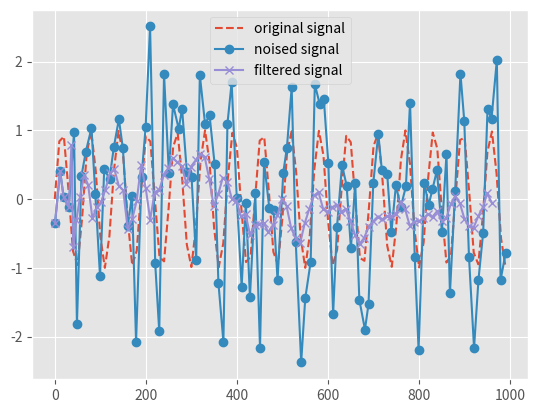

This figure's Python source:
from collections import deque
import numpy as np 
from numpy.linalg import inv 
import matplotlib.pyplot as plt 
from dataclasses import dataclass
from typing import List


@dataclass
class Errors:
    x_coord: float 
    y_coord: float 
    v_x:     float 
    v_y:     float  


class KalmanFilter(object):
    def __init__(self, meas_errors: Errors, est_errors: Errors, 
                 use_acceleration: bool):
        self.meas_errors = meas_errors
        self.est_errors = est_errors
        self.delta_t = 1.0
        self.use_acceleration = use_acceleration
        self.transition_matrix_A = np.array([
            [1 ,0, self.delta_t, 0],
            [0, 1, 0, self.delta_t],
            [0, 0, 1, 0           ],
            [0, 0, 0, 1           ]
                                        ])
        self.transition_matrix_B = np.array([
            [0.5 * (self.delta_t**2)],
            [0.5 * (self.delta_t**2)],
            [self.delta_t           ],
            [self.delta_t           ]
                                        ])
        self.speed_x = 0 
        self.speed_y = 0
        self.acceleration = 0
        self.min_n_of_samples = 4
        self.covariance_est = self.covariance(est_errors.x_coord,
                                              est_errors.y_coord,
                                              est_errors.v_x,
                                              est_errors.v_y)
        self.history = deque(maxlen=100)
        self.prev_state = np.zeros((4, 1))

    def update_speed(self, history: List[float]):
        if len(history) > self.min_n_of_samples:
            history = np.array(self.history)
            speed = (history[1:, :] - history[:-1, :]).mean(0)
            self.speed_x = speed[0]
            self.speed_y = speed[1]

    def update_acceleration(self, history: List[float]):
        if len(history) > self.min_n_of_samples:
            history = np.array(self.history)
            speed = (history[1:, :] - history[:-1, :])
            self.acceleration = (speed[1:, :] - speed[:-1, :]).mean()

    def covariance(self, sigma1: float, sigma2: float,
                  sigma3: float, sigma4: float) -> np.ndarray:
        cov_matrix = np.array([
            [sigma1**2,       sigma2 * sigma1, sigma3 * sigma1, sigma4 * sigma1],
            [sigma1 * sigma2, sigma2**2,       sigma3 * sigma2, sigma4 * sigma2],
            [sigma1 * sigma3, sigma2 * sigma3, sigma3**2,       sigma4 * sigma3],
            [sigma1 * sigma4, sigma2 * sigma4, sigma3 * sigma4, sigma4**2      ],
        ])
        return np.diag(np.diag(cov_matrix))

    def predict(self, x: int, y: int, v_x: int, v_y: int) -> np.ndarray:
        if len(self.history) >= self.min_n_of_samples:
            X = np.array([
                [x],
                [y],
                [v_x],
                [v_y]
            ])
            result = self.transition_matrix_A.dot(X)
            result += self.transition_matrix_B.dot(self.acceleration)
        else:
            result =  np.array([[x],[y],[v_x],[v_y]])
        return result

    def update(self, new_x: int, new_y: int, X_: np.ndarray) -> np.ndarray:
        self.covariance_est = np.diag(
            np.diag(
                self.transition_matrix_A.dot(self.covariance_est).dot(self.transition_matrix_A.T)
                )
            )
        # Calculating the Kalman Gain
        H = np.identity(self.transition_matrix_A.shape[1])
        R = self.covariance(self.meas_errors.x_coord, self.meas_errors.y_coord,
                            self.meas_errors.v_x, self.meas_errors.v_y)
        S = H.dot(self.covariance_est).dot(H.T) + R
        K = self.covariance_est.dot(H).dot(inv(S))
        # Reshape the new data into the measurement space.
        data = np.array([
            [new_x],
            [new_y],
            [self.speed_x],
            [self.speed_y]
        ])
        Y = H.dot(data).reshape(self.transition_matrix_A.shape[1], -1)
        # Update the State Matrix
        # Combination of the predicted state, measured values, covariance matrix and Kalman Gain
        X_ = X_ + K.dot(Y - H.dot(X_))
        # Update Process Covariance Matrix
        self.covariance_est = (np.identity(len(K)) - K.dot(H)).dot(self.covariance_est)
        return X_

    def step(self, new_x, new_y):
        self.history.append([new_x, new_y])
        self.update_speed(self.history)
        X_pred = self.predict(self.prev_state[0][0], self.prev_state[1][0], 
                              self.prev_state[2][0], self.prev_state[3][0])

        if self.use_acceleration:
            self.update_acceleration(self.history)

        if len(self.history) < self.min_n_of_samples:
            X_current =  np.array([[new_x], [new_y], [0], [0]])
        else:
            X_current = self.update(new_x, new_y, X_pred)

        self.prev_state = X_current
        return X_current


def main():
    x_observations = np.arange(0, 1000, 10) + np.random.normal(0, 1, 100)
    y_observations = np.sin(np.arange(0, 1000, 10)/10)+ np.random.normal(0, 1, 100)
    estimation_errors = Errors(10, 2, 1, 1)
    observation_errors = Errors(10, 1, 1, 1)
    x_filtered = [x_observations[0]]
    y_filtered = [y_observations[0]]

    kf = KalmanFilter(observation_errors, estimation_errors, False)
    for timestep in range(1, x_observations.shape[0]-1):
        new_x = x_observations[timestep]
        new_y = y_observations[timestep]
        result = kf.step(new_x, new_y)
        x_filtered.append(result[0][0])
        y_filtered.append(result[1][0])
        print(result, result.shape, kf.acceleration)


    plt.style.use("ggplot")
    plt.plot(np.arange(0, 1000, 10), np.sin(np.arange(0, 1000, 10)/10),
             '--', label='original signal')
    plt.plot(x_observations, y_observations, marker='o', 
            label='noised signal')
    plt.plot(x_filtered, y_filtered, marker='x', label='filtered signal')
    plt.legend(loc='best')
    plt.show()


if __name__ == "__main__":
    main()

